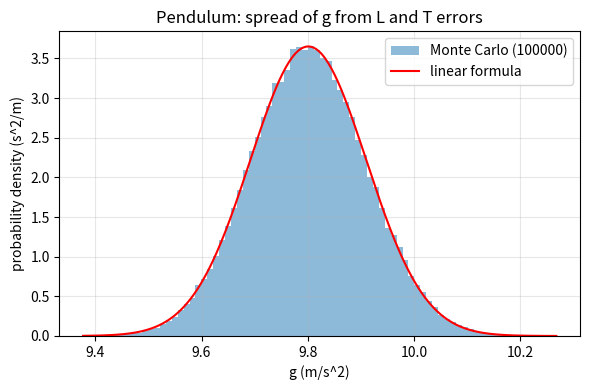
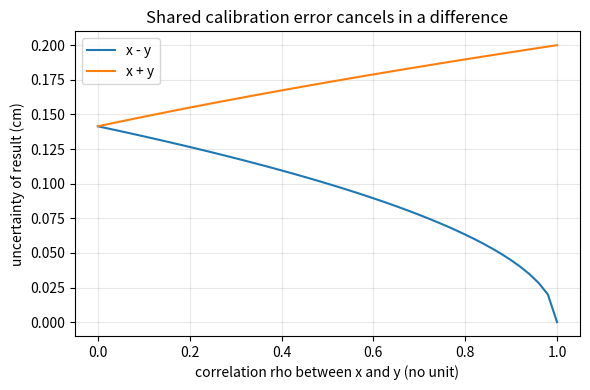

Here is the Python script that generated these plots, in order:
"""Session 2 (Level 2): the first-order propagation formula, checked against Monte Carlo.

Run:  python start.py 2
"""
# %% [markdown]
# # Session 2: propagating uncertainty with a formula
# **A. Real-world problem.** A pendulum of length L and period T gives g = 4 pi^2 L / T^2.
# You measure L with a ruler and T with a stopwatch. Both have uncertainty. What is the
# uncertainty of g, and which measurement should you improve first?
#
# **Plan.** (1) the standard error of the mean, (2) the propagation formula,
# (3) check it by simulation, (4) error budget, (5) correlated inputs, (6) reporting.

# %%
import pathlib

import numpy as np

# where figures are saved (works as a script and in Jupyter/Colab)
OUT = (pathlib.Path(__file__).resolve().parent if "__file__" in globals() else pathlib.Path(".")) / "out"


# %% [markdown]
# ## Step 1: standard uncertainty and standard error of the mean
# Repeat a reading n times. The standard deviation s of the readings is the *standard
# uncertainty* of one reading. The mean of n readings is steadier: its uncertainty is the
# *standard error of the mean*, s / sqrt(n). We verify this by simulating many experiments.

# %%
def sem(s, n):
    """Standard error of the mean of n readings with standard deviation s."""
    return s / np.sqrt(n)


def simulate_sem(sigma, n, trials=20000, seed=1):
    """Spread of the means of `trials` experiments, each with n readings of spread sigma."""
    rng = np.random.default_rng(seed)
    means = rng.normal(10.0, sigma, size=(trials, n)).mean(axis=1)
    return float(means.std(ddof=1))


# %% [markdown]
# ## Step 2: the propagation formula
# For q = f(x, y) with small errors sx and sy:
#     sq^2 = (df/dx)^2 sx^2 + (df/dy)^2 sy^2  + 2 (df/dx)(df/dy) cov(x, y)
# The covariance term is zero for independent inputs. `linear_sigma` takes the list of
# partial derivatives (the sensitivities) and the standard uncertainties; an optional
# correlation rho (two inputs) adds the covariance cov = rho sx sy.

# %%
def linear_sigma(grads, sigmas, rho=0.0):
    g = np.asarray(grads, dtype=float)
    s = np.asarray(sigmas, dtype=float)
    var = float(np.sum((g * s) ** 2))
    if len(g) == 2:
        var += 2.0 * g[0] * g[1] * rho * s[0] * s[1]
    return float(np.sqrt(max(var, 0.0)))


def variance_shares(grads, sigmas):
    """Fraction of the output variance that comes from each input (independent inputs)."""
    parts = (np.asarray(grads, dtype=float) * np.asarray(sigmas, dtype=float)) ** 2
    return parts / parts.sum()


def mc_sigma(f, means, sigmas, n=200000, seed=2, rho=0.0):
    """Monte Carlo spread of f for normal inputs (rho links the first two inputs)."""
    rng = np.random.default_rng(seed)
    k = len(means)
    z = rng.standard_normal((k, n))
    if k >= 2 and rho != 0.0:
        z[1] = rho * z[0] + np.sqrt(1.0 - rho ** 2) * z[1]
    xs = [m + s * zi for m, s, zi in zip(means, sigmas, z)]
    return float(np.std(f(*xs), ddof=1))


# %% [markdown]
# ## Step 3: three formulas
# Each function comes with its analytic partial derivatives, so we can compare the formula
# with Monte Carlo.

# %%
def area(L, W):
    return L * W


def area_grads(L, W):
    return [W, L]


def density(m, r, h):
    """Density of a cylinder: mass / (pi r^2 h)."""
    return m / (np.pi * r ** 2 * h)


def density_grads(m, r, h):
    rho = density(m, r, h)
    return [rho / m, -2.0 * rho / r, -rho / h]


def pendulum_g(L, T):
    """g = 4 pi^2 L / T^2 (small swings, point mass)."""
    return 4.0 * np.pi ** 2 * L / T ** 2


def pendulum_grads(L, T):
    g = pendulum_g(L, T)
    return [g / L, -2.0 * g / T]


# %% [markdown]
# ## Step 4: reporting and the error budget
# Quote the uncertainty with ONE significant figure, then round the value to the same
# decimal place: g = 9.801 +- 0.109 is written 9.8 +- 0.1 m/s^2.

# %%
def round_report(value, unc):
    """Return (value, unc, decimals): unc to one significant figure, value to the same place."""
    e = int(np.floor(np.log10(unc)))
    u1 = round(unc / 10.0 ** e) * 10.0 ** e
    if u1 >= 10.0 ** (e + 1):
        e += 1
    decimals = max(-e, 0)
    return round(value, -e), round(u1, -e), decimals


def pendulum_budget(L, sL, T, sT):
    """g, its uncertainty, the relative uncertainty and the variance share of L and T."""
    g = pendulum_g(L, T)
    gr = pendulum_grads(L, T)
    s = linear_sigma(gr, [sL, sT])
    return g, s, s / g, variance_shares(gr, [sL, sT])


# %% [markdown]
# ## Step 5: see it
# Figure 1: the pendulum Monte Carlo cloud of g with the linear Gaussian on top.
# Figure 2: correlated inputs; the uncertainty of x - y falls as the correlation grows.

# %%
if __name__ == "__main__":
    import matplotlib.pyplot as plt

    OUT.mkdir(exist_ok=True)
    L0, sL, T0, sT = 1.000, 0.005, 2.007, 0.010
    g0, sg, rel, sh = pendulum_budget(L0, sL, T0, sT)
    print(f"g = {g0:.3f}, linear sigma = {sg:.4f} ({100 * rel:.3f}%), shares L {sh[0]:.3f}, T {sh[1]:.3f}")
    print("Monte Carlo sigma =", round(mc_sigma(pendulum_g, [L0, T0], [sL, sT]), 4))
    print("report:", round_report(g0, sg))

    rng = np.random.default_rng(3)
    gs = pendulum_g(L0 + sL * rng.standard_normal(100000), T0 + sT * rng.standard_normal(100000))
    fig, ax = plt.subplots(figsize=(6, 4))
    ax.hist(gs, bins=80, density=True, alpha=0.5, label="Monte Carlo (100000)")
    xs = np.linspace(gs.min(), gs.max(), 300)
    ax.plot(xs, np.exp(-0.5 * ((xs - g0) / sg) ** 2) / (sg * np.sqrt(2 * np.pi)), "r", label="linear formula")
    ax.set_xlabel("g (m/s^2)")
    ax.set_ylabel("probability density (s^2/m)")
    ax.set_title("Pendulum: spread of g from L and T errors")
    ax.legend()
    ax.grid(alpha=0.3)
    fig.tight_layout()
    fig.savefig(OUT / "pendulum_g.png", dpi=120)

    rhos = np.linspace(0, 1, 51)
    fig2, ax2 = plt.subplots(figsize=(6, 4))
    ax2.plot(rhos, [linear_sigma([1, -1], [0.1, 0.1], r) for r in rhos], label="x - y")
    ax2.plot(rhos, [linear_sigma([1, 1], [0.1, 0.1], r) for r in rhos], label="x + y")
    ax2.set_xlabel("correlation rho between x and y (no unit)")
    ax2.set_ylabel("uncertainty of result (cm)")
    ax2.set_title("Shared calibration error cancels in a difference")
    ax2.legend()
    ax2.grid(alpha=0.3)
    fig2.tight_layout()
    fig2.savefig(OUT / "correlation.png", dpi=120)
    print("saved figures in", OUT)

# %% [markdown]
# ## Try it
# Do the exercises, answer the questions in the README (section F), run the checkpoint.
